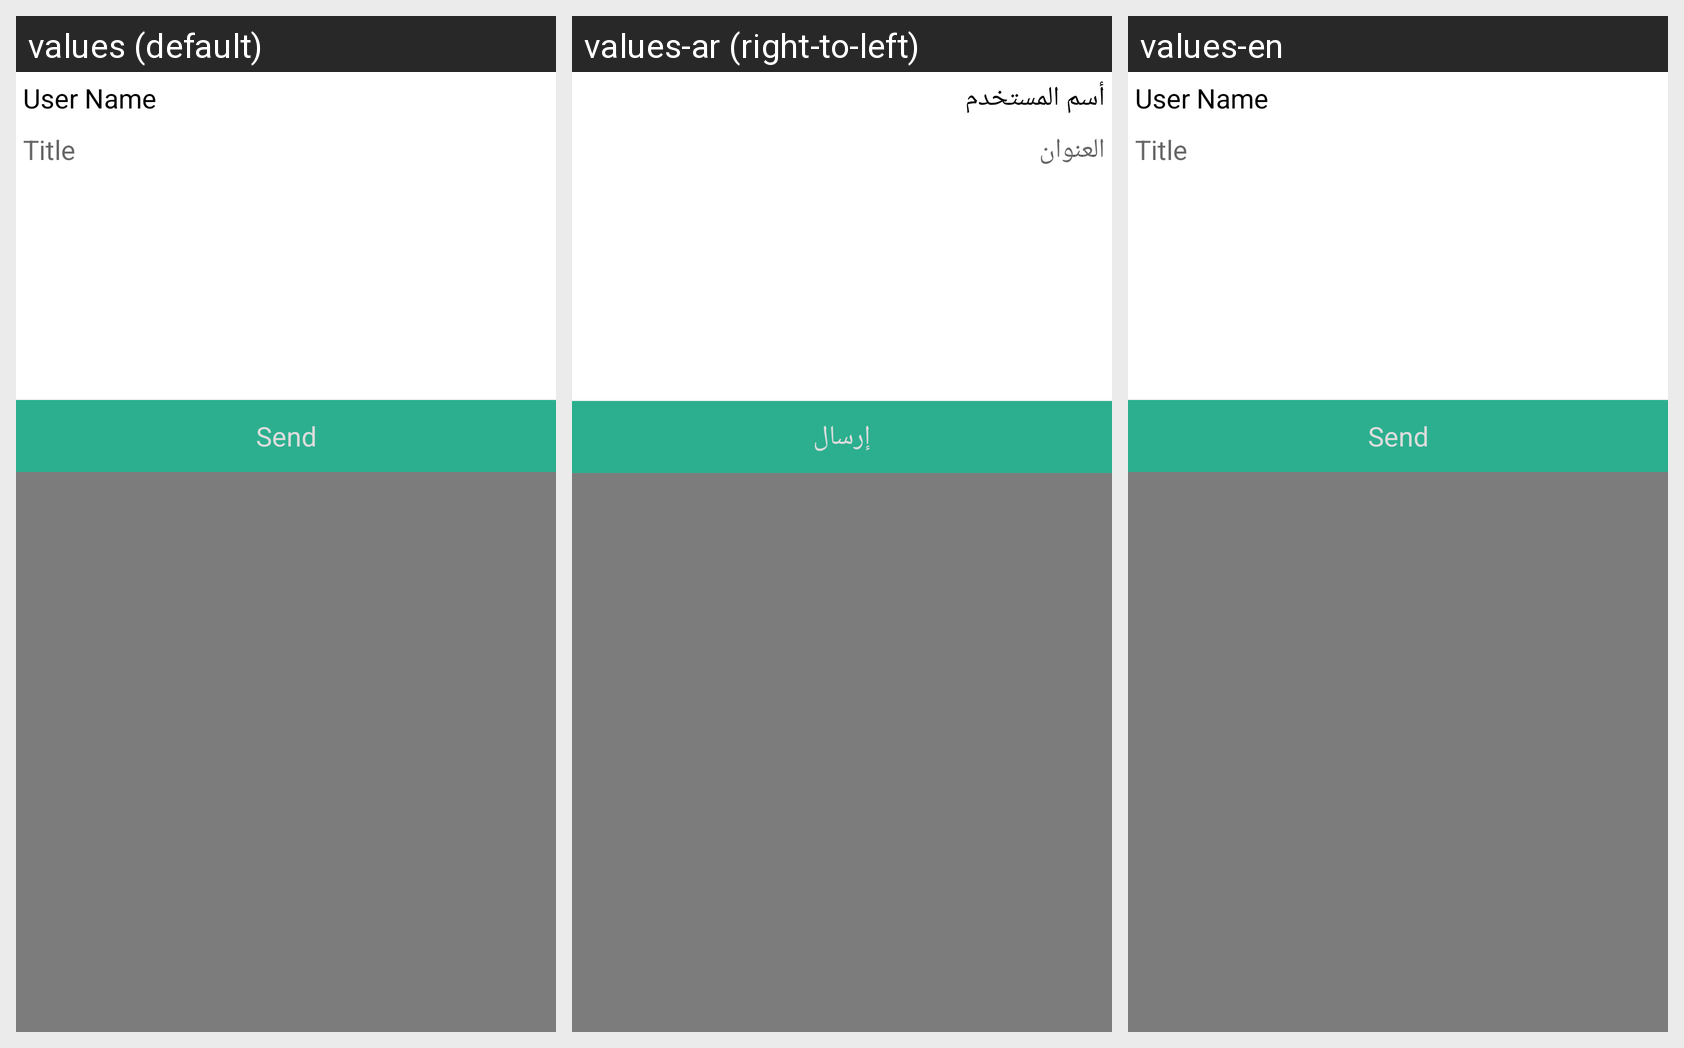

Locale-by-locale string values for the Android screen shown in this grid:
Android screen res/layout/fragment_send_message.xml rendered under 3 locales, left to right: values (default), values-ar (right-to-left), values-en. Device: Nexus 5 (rendered at 1080×1920; each locale shown at half size, 540×960, under a caption strip naming it); theme AppTheme.
Strings drawn on this screen, with the default value and each locale's value (text and hints the layout hard-codes, and strings that could not be matched under every locale, appear in the picture but are not listed):

user_name
  values: User Name
  values-ar: أسم المستخدم
  values-en: User Name

address
  values: Title
  values-ar: العنوان
  values-en: Title

send
  values: Send
  values-ar: إرسال
  values-en: Send
